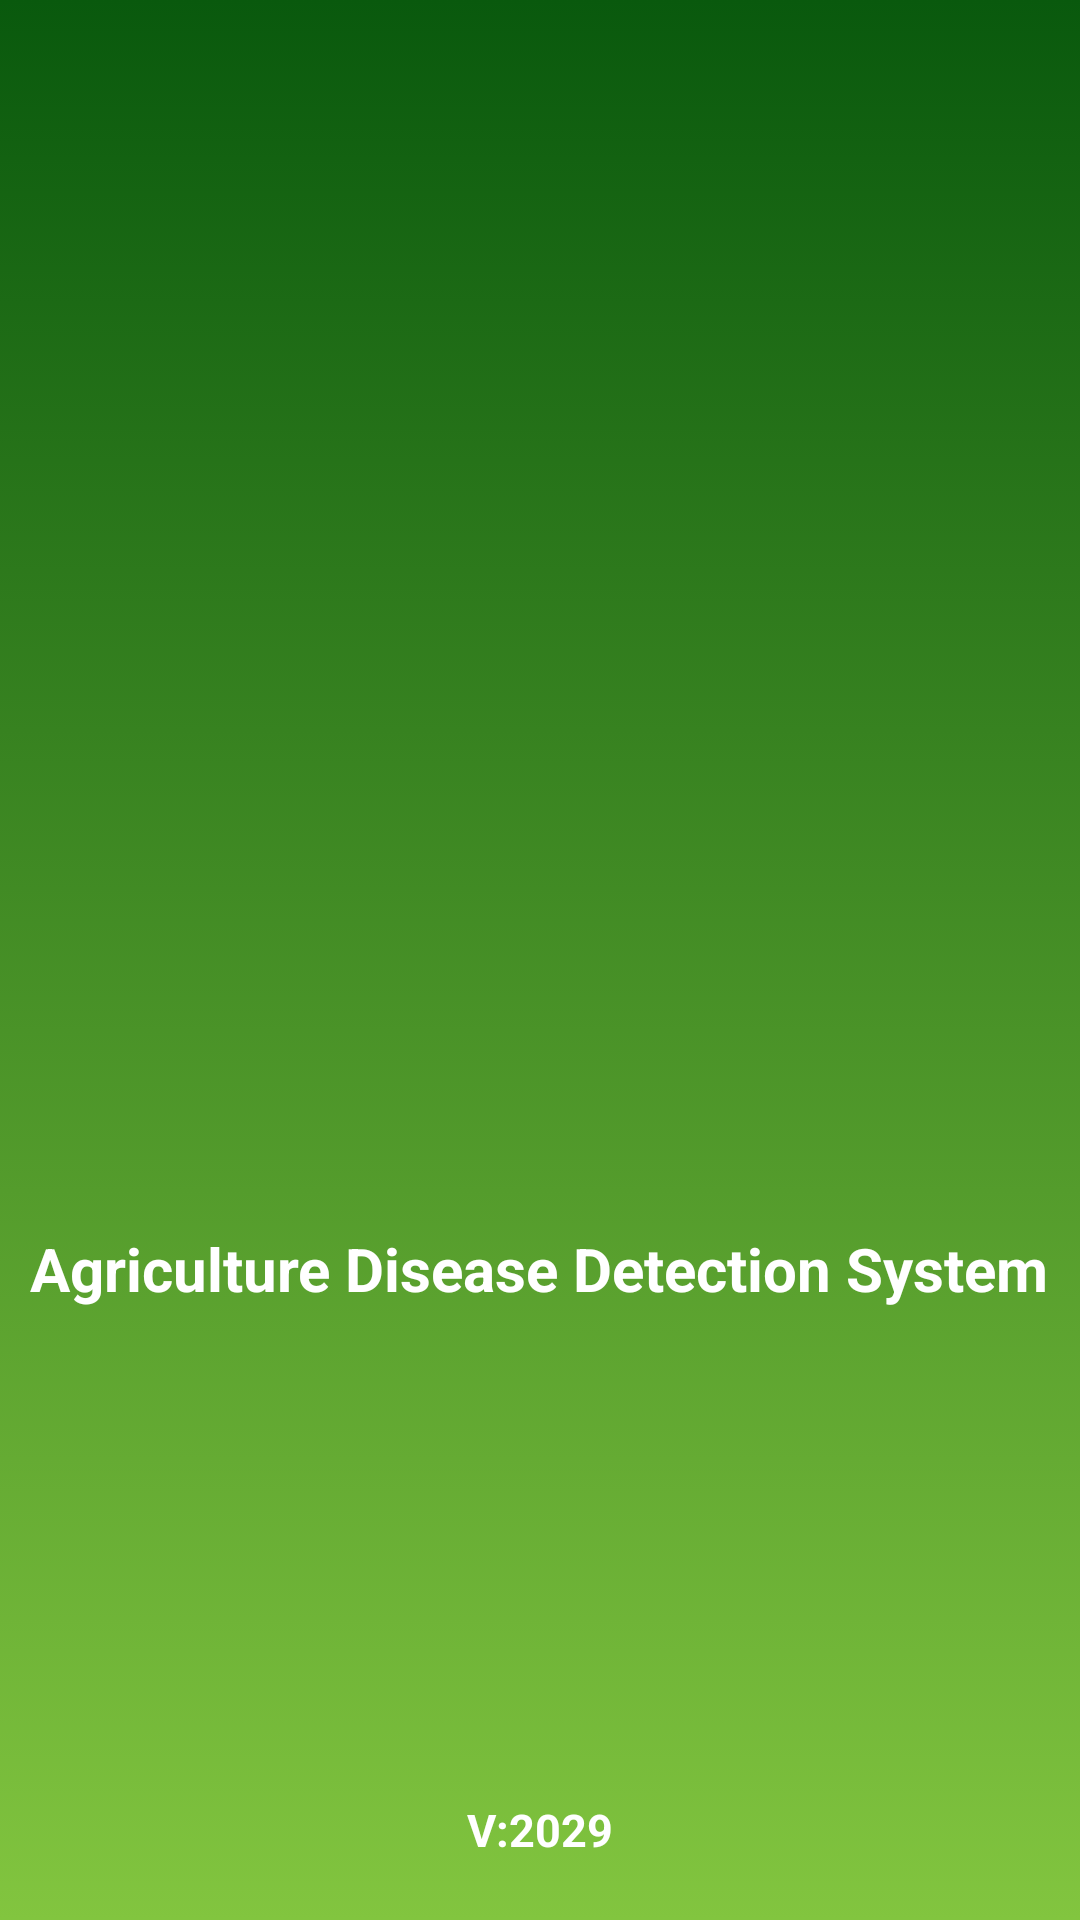

Produce the Android XML layout that renders to this screen, including the resource entries it uses.
<!-- AndroidManifest.xml: application theme Theme.DiseaseClassification -->
<!-- res/layout/activity_splash.xml -->
<?xml version="1.0" encoding="utf-8"?>
<RelativeLayout
    xmlns:android="http://schemas.android.com/apk/res/android"
    xmlns:tools="http://schemas.android.com/tools"
    xmlns:app="http://schemas.android.com/apk/res-auto"
    android:layout_width="match_parent"
    android:layout_height="match_parent"
    android:background="@drawable/gradient_background"
    tools:context=".splash_activity">

  <TextView
      android:layout_width="wrap_content"
      android:layout_height="wrap_content"
      android:layout_centerHorizontal="true"
      android:gravity="center_horizontal"
      android:text="Agriculture Disease Detection System"
      android:textColor="@color/white"
      android:textSize="20sp"
      android:textStyle="bold"
      android:layout_below="@id/image"
      android:layout_marginTop="40sp"

      />

  <TextView
      android:id="@+id/image"
      android:layout_width="wrap_content"
      android:layout_height="wrap_content"
      android:layout_centerInParent="true"
      android:background="@drawable/flawer"
android:paddingHorizontal="50sp"
      android:paddingVertical="40sp"
      />

  <TextView
      android:layout_width="wrap_content"
      android:layout_height="wrap_content"
      android:text="V:2029"
      android:layout_alignParentBottom="true"
      android:layout_centerHorizontal="true"
      android:textColor="@color/white"
      android:textSize="15sp"
      android:layout_marginBottom="20sp"
      android:textStyle="bold"
      />




</RelativeLayout>
<!-- resources referenced by this layout -->
<resources>
  <color name="white">#FFFFFFFF</color>
  <!-- drawable gradient_background (drawable) -->
  <?xml version="1.0" encoding="utf-8"?>
  <selector xmlns:android="http://schemas.android.com/apk/res/android">
      <item>
          <shape>
              <gradient
                  android:startColor="#82C53F"
                  android:endColor="#09590D"
  android:type="linear"
                  android:angle="90"
  
                   />
          </shape>
      </item>
  </selector>
  <style name="Theme.DiseaseClassification" parent="Theme.MaterialComponents.DayNight.NoActionBar">
          
          <item name="colorPrimary">#1EB525</item>
          <item name="colorPrimaryVariant">#1EB525</item>
          <item name="colorOnPrimary">@color/white</item>
          
          <item name="colorSecondary">@color/teal_200</item>
          <item name="colorSecondaryVariant">@color/teal_700</item>
          <item name="colorOnSecondary">@color/black</item>
          
          <item name="android:statusBarColor" tools:targetApi="l">?attr/colorPrimaryVariant</item>
          
      </style>
  <color name="teal_200">#ffffff</color>
  <color name="teal_700">#FF018786</color>
  <color name="black">#FF000000</color>
</resources>
